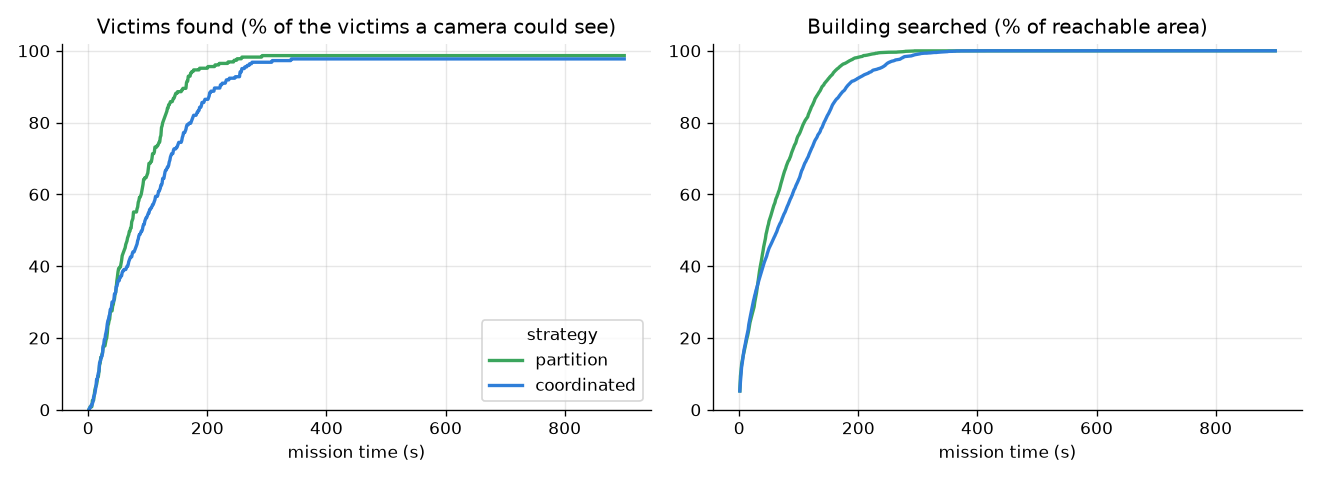

The file beside this chart, header and first rows:
strategy, building, damage, victims_known, sensors, vision, lidar, robots, comm_range, seed, victims, victims_detectable, victims_buried_deep, victims_thin_cover, found, found_thin_cover, recall, recall_detectable, confirmed_reports, repeated_reports, precision, false_alarms, false_alarms_warm, false_alarms_lookalike
partition, office, moderate, False, cameras, fusion, False, 4, 0.0, 200, 10, 10, 0, 0, 9, 0, 0.9, 0.9, 10, 0, 0.9, 1, 0, 0
partition, office, moderate, False, cameras, fusion, False, 4, 0.0, 201, 10, 9, 1, 0, 9, 0, 0.9, 1.0, 10, 2, 0.8, 2, 1, 1
partition, office, moderate, False, cameras, fusion, False, 4, 0.0, 202, 10, 9, 1, 2, 9, 2, 0.9, 1.0, 8, 1, 1.0, 0, 0, 0
partition, office, moderate, False, cameras, fusion, False, 4, 0.0, 203, 10, 9, 1, 0, 9, 0, 0.9, 1.0, 10, 1, 0.9, 1, 1, 0
partition, apartments, moderate, False, cameras, fusion, False, 4, 0.0, 200, 10, 10, 0, 0, 10, 0, 1.0, 1.0, 12, 0, 0.8333, 2, 1, 1
partition, apartments, moderate, False, cameras, fusion, False, 4, 0.0, 201, 10, 9, 1, 0, 9, 0, 0.9, 1.0, 12, 0, 0.75, 3, 2, 0
partition, apartments, moderate, False, cameras, fusion, False, 4, 0.0, 202, 10, 9, 1, 2, 9, 2, 0.9, 1.0, 10, 3, 0.9, 1, 1, 0
partition, apartments, moderate, False, cameras, fusion, False, 4, 0.0, 203, 10, 9, 1, 0, 8, 0, 0.8, 0.8889, 9, 1, 0.8889, 1, 0, 0
partition, hospital, moderate, False, cameras, fusion, False, 4, 0.0, 200, 6, 6, 0, 0, 6, 0, 1.0, 1.0, 7, 1, 0.8571, 1, 1, 0
partition, hospital, moderate, False, cameras, fusion, False, 4, 0.0, 201, 10, 9, 1, 0, 9, 0, 0.9, 1.0, 11, 0, 0.8182, 2, 1, 1
partition, hospital, moderate, False, cameras, fusion, False, 4, 0.0, 202, 10, 9, 1, 2, 9, 2, 0.9, 1.0, 10, 2, 0.9, 1, 1, 0
partition, hospital, moderate, False, cameras, fusion, False, 4, 0.0, 203, 10, 9, 1, 0, 9, 0, 0.9, 1.0, 11, 2, 0.8182, 2, 2, 0
partition, school, moderate, False, cameras, fusion, False, 4, 0.0, 200, 10, 10, 0, 0, 10, 0, 1.0, 1.0, 11, 0, 0.9091, 1, 1, 0
partition, school, moderate, False, cameras, fusion, False, 4, 0.0, 201, 10, 9, 1, 0, 9, 0, 0.9, 1.0, 9, 2, 1.0, 0, 0, 0
partition, school, moderate, False, cameras, fusion, False, 4, 0.0, 202, 10, 9, 1, 2, 9, 2, 0.9, 1.0, 10, 0, 0.9, 1, 1, 0
partition, school, moderate, False, cameras, fusion, False, 4, 0.0, 203, 10, 9, 1, 0, 9, 0, 0.9, 1.0, 10, 1, 0.9, 1, 1, 0
partition, parking, moderate, False, cameras, fusion, False, 4, 0.0, 200, 10, 10, 0, 0, 10, 0, 1.0, 1.0, 13, 1, 0.7692, 3, 2, 1
partition, parking, moderate, False, cameras, fusion, False, 4, 0.0, 201, 10, 9, 1, 0, 9, 0, 0.9, 1.0, 11, 1, 0.8182, 2, 1, 0
partition, parking, moderate, False, cameras, fusion, False, 4, 0.0, 202, 10, 9, 1, 2, 9, 2, 0.9, 1.0, 12, 1, 0.75, 3, 1, 1
partition, parking, moderate, False, cameras, fusion, False, 4, 0.0, 203, 10, 9, 1, 0, 9, 0, 0.9, 1.0, 11, 0, 0.8182, 2, 1, 0
partition, warehouse, moderate, False, cameras, fusion, False, 4, 0.0, 200, 10, 10, 0, 0, 10, 0, 1.0, 1.0, 13, 1, 0.7692, 3, 1, 0
partition, warehouse, moderate, False, cameras, fusion, False, 4, 0.0, 201, 10, 9, 1, 0, 8, 0, 0.8, 0.8889, 9, 1, 0.8889, 1, 1, 0
partition, warehouse, moderate, False, cameras, fusion, False, 4, 0.0, 202, 10, 9, 1, 2, 9, 2, 0.9, 1.0, 9, 3, 1.0, 0, 0, 0
partition, warehouse, moderate, False, cameras, fusion, False, 4, 0.0, 203, 10, 9, 1, 0, 9, 0, 0.9, 1.0, 9, 1, 1.0, 0, 0, 0
coordinated, office, moderate, False, cameras, fusion, False, 4, 0.0, 200, 10, 10, 0, 0, 9, 0, 0.9, 0.9, 11, 1, 0.8182, 2, 0, 1
coordinated, office, moderate, False, cameras, fusion, False, 4, 0.0, 201, 10, 9, 1, 0, 8, 0, 0.8, 0.8889, 8, 2, 1.0, 0, 0, 0
coordinated, office, moderate, False, cameras, fusion, False, 4, 0.0, 202, 10, 9, 1, 2, 9, 2, 0.9, 1.0, 10, 1, 0.9, 1, 0, 0
coordinated, office, moderate, False, cameras, fusion, False, 4, 0.0, 203, 10, 9, 1, 0, 9, 0, 0.9, 1.0, 11, 1, 0.8182, 2, 1, 0
coordinated, apartments, moderate, False, cameras, fusion, False, 4, 0.0, 200, 10, 10, 0, 0, 10, 0, 1.0, 1.0, 14, 3, 0.7143, 4, 1, 2
coordinated, apartments, moderate, False, cameras, fusion, False, 4, 0.0, 201, 10, 9, 1, 0, 9, 0, 0.9, 1.0, 11, 1, 0.7273, 3, 2, 0
coordinated, apartments, moderate, False, cameras, fusion, False, 4, 0.0, 202, 10, 9, 1, 2, 8, 2, 0.8, 0.8889, 10, 2, 0.8, 2, 0, 0
coordinated, apartments, moderate, False, cameras, fusion, False, 4, 0.0, 203, 10, 9, 1, 0, 9, 0, 0.9, 1.0, 10, 0, 0.9, 1, 0, 1
coordinated, hospital, moderate, False, cameras, fusion, False, 4, 0.0, 200, 6, 6, 0, 0, 6, 0, 1.0, 1.0, 7, 0, 0.8571, 1, 1, 0
coordinated, hospital, moderate, False, cameras, fusion, False, 4, 0.0, 201, 10, 9, 1, 0, 9, 0, 0.9, 1.0, 10, 0, 0.9, 1, 1, 0
coordinated, hospital, moderate, False, cameras, fusion, False, 4, 0.0, 202, 10, 9, 1, 2, 9, 2, 0.9, 1.0, 13, 0, 0.6923, 4, 1, 1
coordinated, hospital, moderate, False, cameras, fusion, False, 4, 0.0, 203, 10, 9, 1, 0, 9, 0, 0.9, 1.0, 12, 2, 0.75, 3, 2, 0
coordinated, school, moderate, False, cameras, fusion, False, 4, 0.0, 200, 10, 10, 0, 0, 10, 0, 1.0, 1.0, 12, 2, 0.8333, 2, 2, 0
coordinated, school, moderate, False, cameras, fusion, False, 4, 0.0, 201, 10, 9, 1, 0, 9, 0, 0.9, 1.0, 12, 1, 0.75, 3, 1, 0
coordinated, school, moderate, False, cameras, fusion, False, 4, 0.0, 202, 10, 9, 1, 2, 9, 2, 0.9, 1.0, 11, 2, 0.8182, 2, 1, 0
coordinated, school, moderate, False, cameras, fusion, False, 4, 0.0, 203, 10, 9, 1, 0, 8, 0, 0.8, 0.8889, 10, 1, 0.8, 2, 1, 1
coordinated, parking, moderate, False, cameras, fusion, False, 4, 0.0, 200, 10, 10, 0, 0, 10, 0, 1.0, 1.0, 15, 3, 0.6667, 5, 4, 0
coordinated, parking, moderate, False, cameras, fusion, False, 4, 0.0, 201, 10, 9, 1, 0, 9, 0, 0.9, 1.0, 10, 1, 0.9, 1, 1, 0
coordinated, parking, moderate, False, cameras, fusion, False, 4, 0.0, 202, 10, 9, 1, 2, 9, 2, 0.9, 1.0, 10, 2, 0.9, 1, 0, 1
coordinated, parking, moderate, False, cameras, fusion, False, 4, 0.0, 203, 10, 9, 1, 0, 9, 0, 0.9, 1.0, 14, 2, 0.6429, 5, 4, 0
coordinated, warehouse, moderate, False, cameras, fusion, False, 4, 0.0, 200, 10, 10, 0, 0, 10, 0, 1.0, 1.0, 12, 1, 0.8333, 2, 0, 0
coordinated, warehouse, moderate, False, cameras, fusion, False, 4, 0.0, 201, 10, 9, 1, 0, 9, 0, 0.9, 1.0, 10, 2, 0.9, 1, 0, 0
coordinated, warehouse, moderate, False, cameras, fusion, False, 4, 0.0, 202, 10, 9, 1, 2, 8, 2, 0.8, 0.8889, 10, 1, 0.8, 2, 1, 1
coordinated, warehouse, moderate, False, cameras, fusion, False, 4, 0.0, 203, 10, 9, 1, 0, 9, 0, 0.9, 1.0, 12, 1, 0.75, 3, 3, 0
